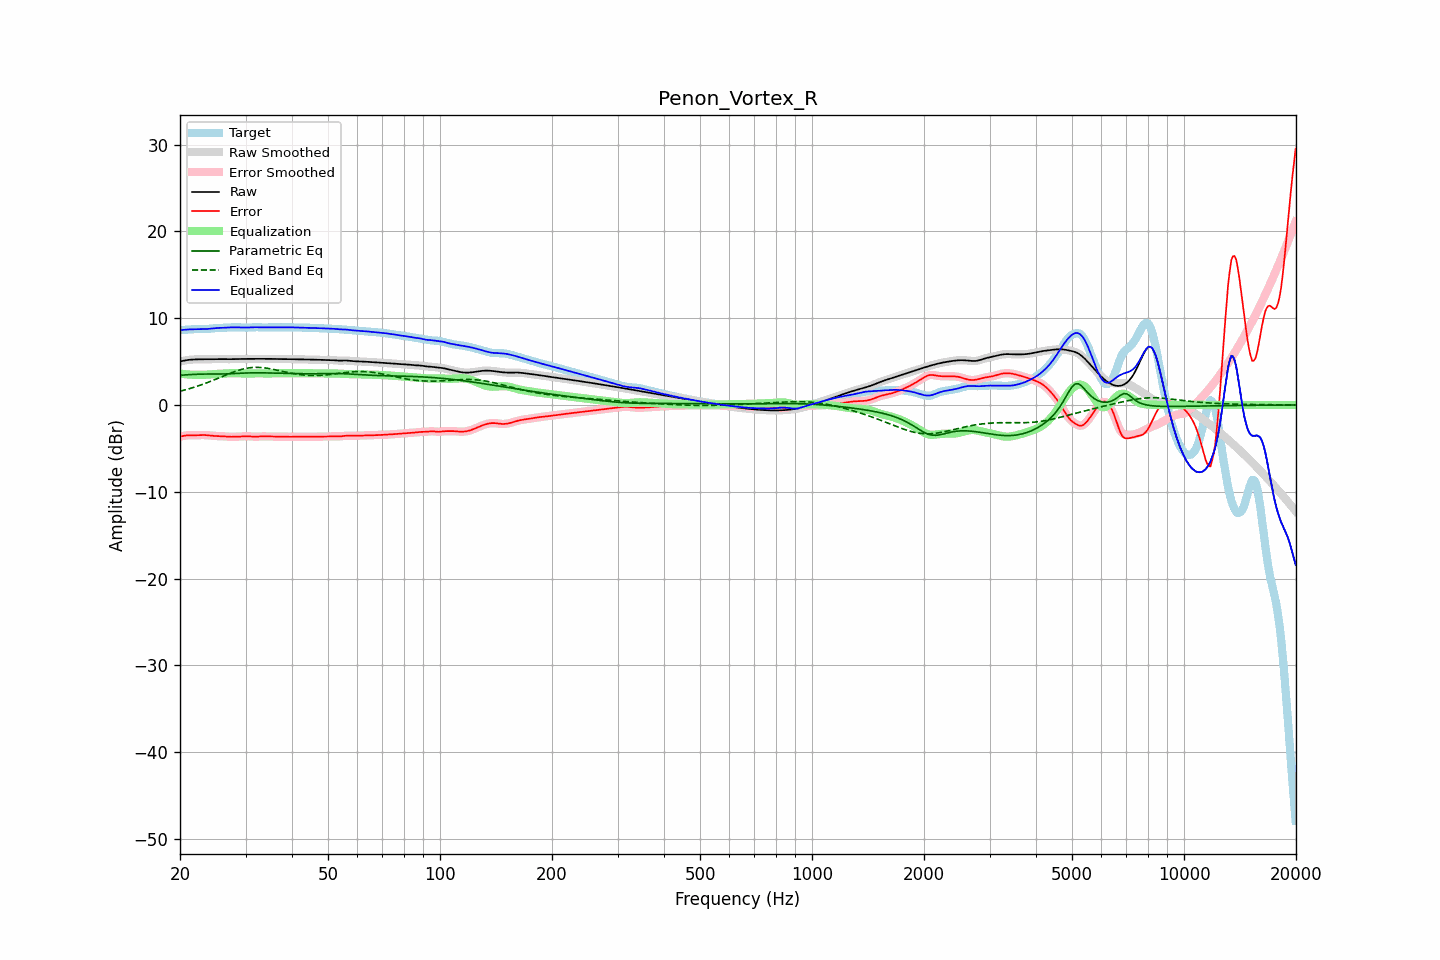

The file beside this chart, header and first rows:
frequency, raw, error, smoothed, error_smoothed, equalization, parametric_eq, fixed_band_eq, equalized_raw, equalized_smoothed, target
20.00, 5.00, -3.64, 5.00, -3.65, 3.62, 3.41, 1.59, 8.63, 8.62, 8.65
20.20, 5.05, -3.60, 5.05, -3.60, 3.59, 3.43, 1.63, 8.64, 8.64, 8.65
20.40, 5.09, -3.56, 5.09, -3.56, 3.57, 3.44, 1.68, 8.66, 8.66, 8.65
20.61, 5.13, -3.53, 5.12, -3.53, 3.55, 3.46, 1.73, 8.67, 8.67, 8.66
20.81, 5.16, -3.51, 5.16, -3.51, 3.53, 3.47, 1.78, 8.69, 8.69, 8.67
21.02, 5.18, -3.49, 5.19, -3.49, 3.51, 3.49, 1.83, 8.70, 8.70, 8.68
21.23, 5.21, -3.49, 5.21, -3.49, 3.50, 3.50, 1.88, 8.71, 8.70, 8.69
21.44, 5.22, -3.49, 5.22, -3.49, 3.49, 3.51, 1.94, 8.71, 8.71, 8.71
21.66, 5.23, -3.49, 5.23, -3.49, 3.48, 3.52, 1.99, 8.72, 8.72, 8.72
21.87, 5.24, -3.49, 5.24, -3.49, 3.48, 3.53, 2.05, 8.72, 8.72, 8.74
22.09, 5.25, -3.49, 5.25, -3.49, 3.48, 3.54, 2.11, 8.73, 8.73, 8.74
22.31, 5.26, -3.48, 5.26, -3.48, 3.47, 3.54, 2.17, 8.73, 8.73, 8.74
22.54, 5.26, -3.47, 5.26, -3.47, 3.47, 3.55, 2.24, 8.73, 8.73, 8.74
22.76, 5.26, -3.47, 5.26, -3.47, 3.47, 3.56, 2.30, 8.73, 8.73, 8.73
22.99, 5.27, -3.46, 5.27, -3.46, 3.47, 3.56, 2.37, 8.74, 8.74, 8.73
23.22, 5.27, -3.46, 5.27, -3.46, 3.47, 3.56, 2.44, 8.74, 8.74, 8.73
23.45, 5.27, -3.47, 5.27, -3.47, 3.48, 3.57, 2.50, 8.75, 8.75, 8.74
23.69, 5.26, -3.49, 5.26, -3.49, 3.49, 3.57, 2.58, 8.76, 8.76, 8.75
23.92, 5.26, -3.51, 5.26, -3.51, 3.51, 3.57, 2.65, 8.77, 8.77, 8.77
24.16, 5.27, -3.53, 5.27, -3.53, 3.52, 3.57, 2.72, 8.79, 8.79, 8.80
24.40, 5.27, -3.55, 5.27, -3.55, 3.54, 3.57, 2.79, 8.81, 8.81, 8.82
24.65, 5.27, -3.56, 5.27, -3.56, 3.55, 3.57, 2.87, 8.83, 8.83, 8.84
24.89, 5.28, -3.57, 5.28, -3.57, 3.57, 3.56, 2.95, 8.84, 8.84, 8.85
25.14, 5.28, -3.58, 5.28, -3.58, 3.58, 3.56, 3.02, 8.86, 8.86, 8.86
25.39, 5.28, -3.58, 5.28, -3.59, 3.59, 3.56, 3.10, 8.87, 8.87, 8.87
25.65, 5.28, -3.59, 5.28, -3.59, 3.60, 3.56, 3.18, 8.88, 8.88, 8.88
25.91, 5.28, -3.60, 5.28, -3.60, 3.61, 3.57, 3.26, 8.89, 8.89, 8.88
26.16, 5.28, -3.62, 5.28, -3.62, 3.62, 3.57, 3.33, 8.90, 8.90, 8.89
26.43, 5.27, -3.63, 5.27, -3.63, 3.63, 3.57, 3.41, 8.91, 8.91, 8.91
26.69, 5.27, -3.65, 5.27, -3.65, 3.64, 3.58, 3.49, 8.91, 8.91, 8.92
26.96, 5.27, -3.66, 5.27, -3.66, 3.65, 3.59, 3.56, 8.92, 8.92, 8.93
27.23, 5.27, -3.66, 5.27, -3.66, 3.66, 3.60, 3.64, 8.93, 8.93, 8.94
27.50, 5.28, -3.67, 5.28, -3.67, 3.66, 3.60, 3.71, 8.94, 8.94, 8.94
27.77, 5.28, -3.66, 5.28, -3.67, 3.66, 3.61, 3.78, 8.95, 8.95, 8.95
28.05, 5.29, -3.66, 5.29, -3.66, 3.66, 3.62, 3.85, 8.95, 8.95, 8.95
28.33, 5.29, -3.66, 5.29, -3.66, 3.66, 3.63, 3.91, 8.95, 8.95, 8.95
28.62, 5.30, -3.65, 5.30, -3.65, 3.65, 3.64, 3.97, 8.94, 8.94, 8.95
28.90, 5.30, -3.64, 5.30, -3.64, 3.64, 3.65, 4.03, 8.93, 8.93, 8.94
29.19, 5.30, -3.63, 5.30, -3.63, 3.63, 3.66, 4.08, 8.93, 8.93, 8.93
29.48, 5.30, -3.62, 5.30, -3.62, 3.62, 3.67, 4.13, 8.92, 8.92, 8.92
29.78, 5.30, -3.61, 5.30, -3.61, 3.61, 3.68, 4.17, 8.92, 8.92, 8.91
30.08, 5.31, -3.60, 5.31, -3.60, 3.61, 3.68, 4.21, 8.92, 8.92, 8.91
30.38, 5.31, -3.60, 5.31, -3.60, 3.62, 3.69, 4.25, 8.92, 8.92, 8.91
30.68, 5.31, -3.61, 5.31, -3.61, 3.62, 3.69, 4.27, 8.93, 8.93, 8.92
30.99, 5.31, -3.63, 5.31, -3.63, 3.63, 3.69, 4.30, 8.94, 8.94, 8.94
31.30, 5.31, -3.64, 5.31, -3.64, 3.63, 3.70, 4.31, 8.95, 8.95, 8.96
31.61, 5.31, -3.65, 5.31, -3.65, 3.64, 3.70, 4.33, 8.95, 8.95, 8.97
31.93, 5.31, -3.66, 5.31, -3.65, 3.64, 3.70, 4.33, 8.95, 8.95, 8.97
32.24, 5.31, -3.65, 5.31, -3.65, 3.64, 3.70, 4.33, 8.95, 8.95, 8.96
32.57, 5.31, -3.64, 5.31, -3.64, 3.64, 3.70, 4.33, 8.95, 8.95, 8.95
32.89, 5.31, -3.63, 5.31, -3.63, 3.63, 3.70, 4.32, 8.95, 8.95, 8.94
33.22, 5.31, -3.62, 5.31, -3.62, 3.63, 3.70, 4.30, 8.94, 8.94, 8.93
33.55, 5.31, -3.61, 5.31, -3.61, 3.63, 3.70, 4.29, 8.94, 8.94, 8.93
33.89, 5.31, -3.62, 5.31, -3.62, 3.62, 3.69, 4.26, 8.94, 8.94, 8.93
34.23, 5.31, -3.62, 5.31, -3.62, 3.62, 3.69, 4.24, 8.94, 8.94, 8.94
34.57, 5.31, -3.63, 5.31, -3.63, 3.63, 3.69, 4.21, 8.94, 8.94, 8.94
34.92, 5.31, -3.64, 5.31, -3.64, 3.63, 3.68, 4.17, 8.94, 8.94, 8.95
35.27, 5.31, -3.64, 5.31, -3.64, 3.64, 3.68, 4.14, 8.94, 8.94, 8.95
35.62, 5.30, -3.64, 5.30, -3.64, 3.64, 3.68, 4.10, 8.94, 8.94, 8.94
35.97, 5.29, -3.65, 5.30, -3.65, 3.64, 3.67, 4.06, 8.94, 8.94, 8.94
... 635 more rows
